Run: headless pygame with SDL's dummy video driver; simulated clock (each Clock.tick advances the game by its frame time, no real sleeping); random seed 0; keys injected as events and as key.get_pressed() state; no mouse input.
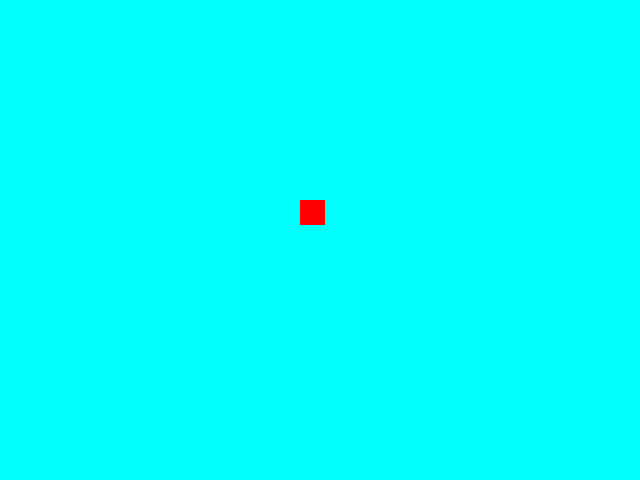
Frame 1 of 4 · flips 1–60 · no input
Frame 2 of 4 · flips 61–180 · tapped SPACE, RETURN · held RIGHT (→), D · screen unchanged from frame 1, image omitted
Frame 3 of 4 · flips 181–300 · held DOWN (↓), S · screen unchanged from frame 2, image omitted
Frame 4 of 4 · flips 301–420 · held LEFT (←), A, UP (↑), W · screen unchanged from frame 3, image omitted

The pygame program that drew these frames:

""" mainFunc.py 
    illustrate using the main function
    """
#I - Import and init - still in global scope    
import pygame
pygame.init()

def main():
    #D - Display now part of main function
    screen = pygame.display.set_mode((640, 480))
    pygame.display.set_caption("Now I'm using a main function")
    
    #E - Entities part of main function
    background = pygame.Surface(screen.get_size())
    background.fill((0, 255, 255))
    
    square = pygame.Surface((25, 25))
    square.fill((255, 0, 0))
    
    #Action also part of main function
    clock = pygame.time.Clock()
    keepGoing = True
    while keepGoing:
        for event in pygame.event.get():
            if event.type == pygame.QUIT:
                keepGoing = False
                
        screen.blit(background, (0, 0))
        screen.blit(square, (300, 200))
        
        pygame.display.flip()
    pygame.quit()

#Run main if this is the primary program        
if __name__ == "__main__":
    main()
